Run: headless pygame with SDL's dummy video driver; simulated clock (each Clock.tick advances the game by its frame time, no real sleeping); random seed 0; keys injected as events and as key.get_pressed() state; no mouse input.
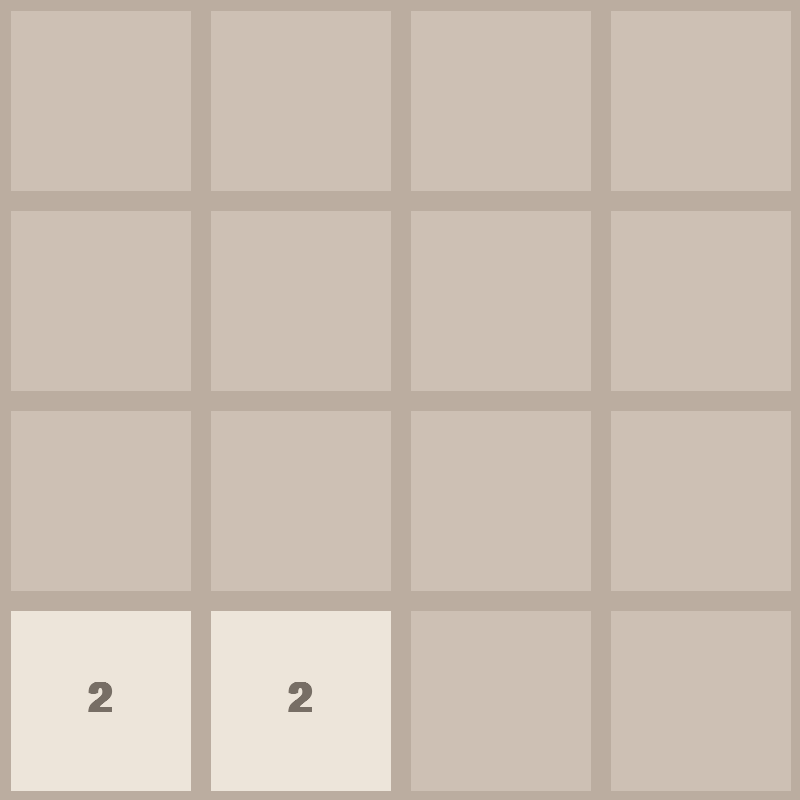
Frame 1 of 4 · flips 1–60 · no input
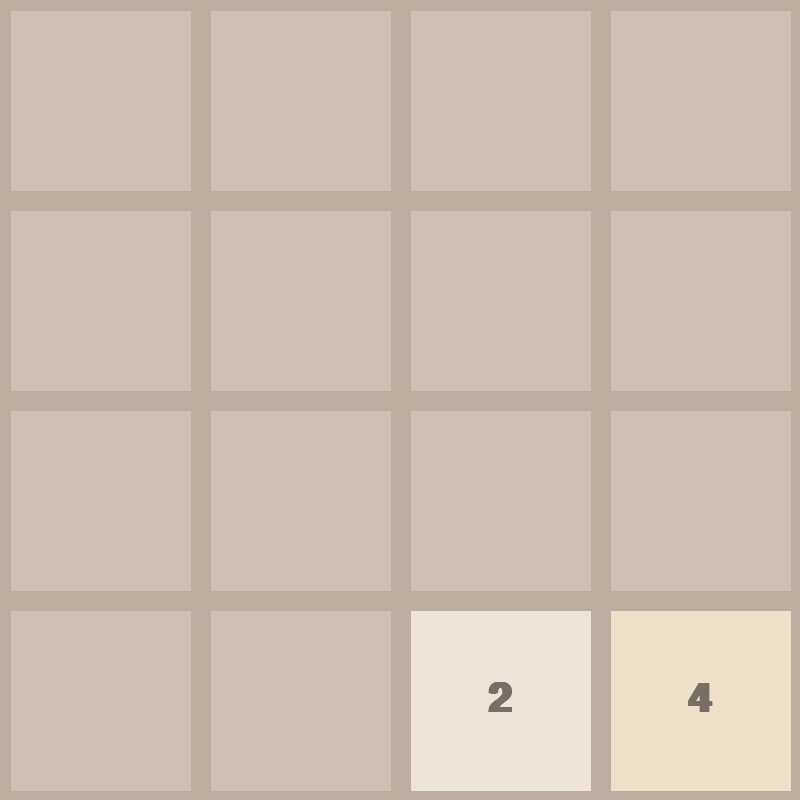
Frame 2 of 4 · flips 61–180 · tapped SPACE, RETURN · held RIGHT (→), D
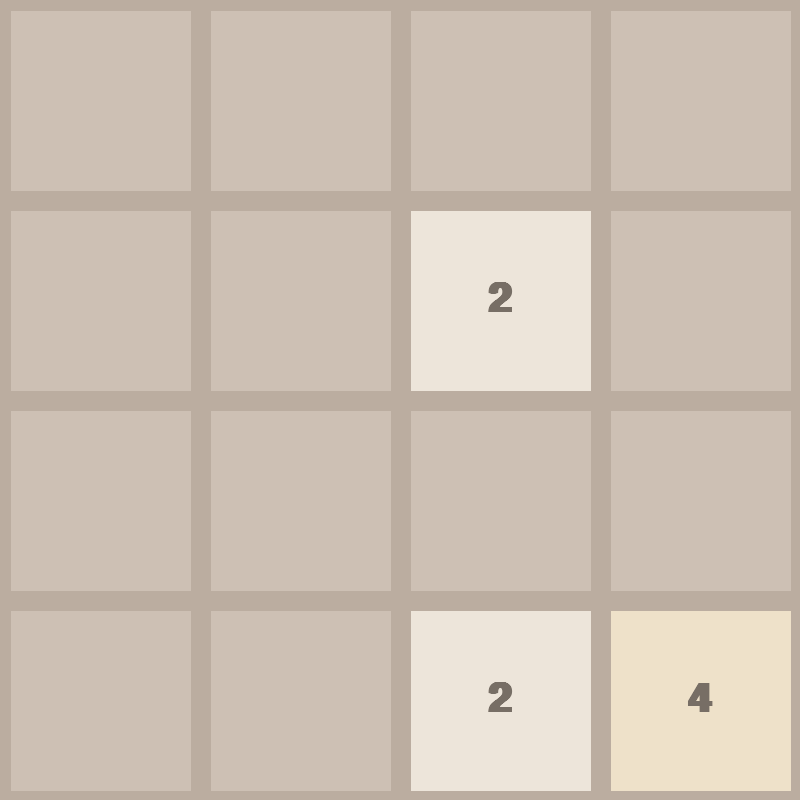
Frame 3 of 4 · flips 181–300 · held DOWN (↓), S
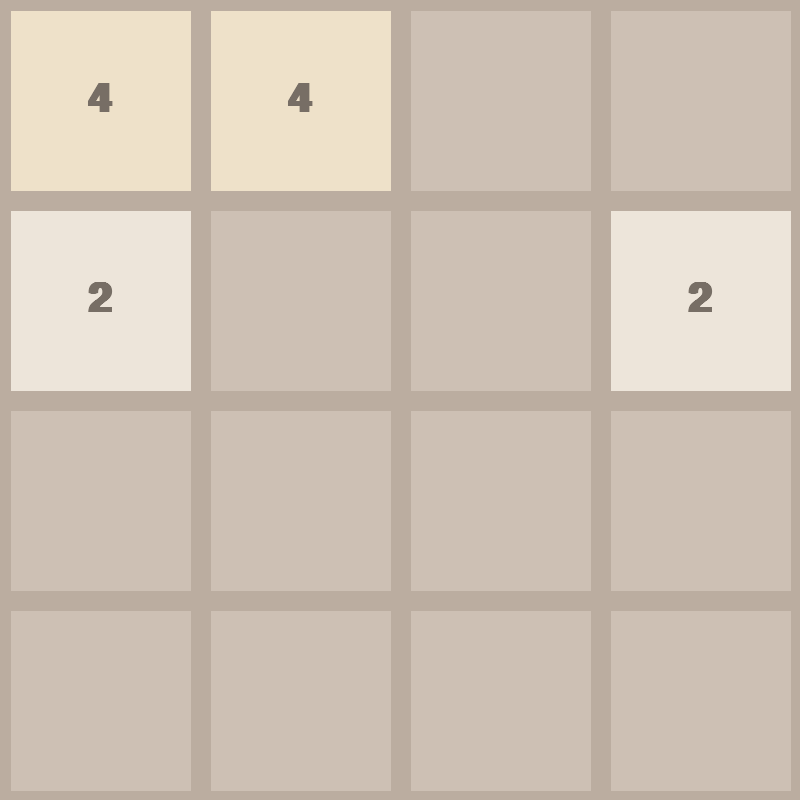
Frame 4 of 4 · flips 301–420 · held LEFT (←), A, UP (↑), W

The pygame program that drew these frames:

import pygame
import random

pygame.init()

GAME_COLORS = [
    (205, 192, 180),
    (187, 173, 160)
]

TILE_COLORS = [
    (237, 229, 218),
    (238, 225, 201),
    (243, 178, 122),
    (246, 150, 101),
    (247, 124, 95),
    (247, 95, 59),
    (237, 207, 114),
    (237, 204, 97),
    (237, 200, 80),
    (237, 197, 63),
    (237, 177, 46)
]

FONT_COLORS = [
    (119, 110, 101),
    (10, 10, 10)
]

width = 200
height = 200
thickness = int((width + height) * 0.05)
font = pygame.font.SysFont("consolas", 60, bold=True)


class Tile:
    def __init__(self, power):
        self.power = power

    def get_color(self):
        return TILE_COLORS[self.power - 1]


def draw_tiles(surface, tiles):
    row = 0
    for tile_rows in tiles:
        col = 0
        for tile in tile_rows:
            if tile is None:
                col += 1
                continue
            color = tile.get_color()
            if (tile.power < 3):
                font_color = FONT_COLORS[0]
            else:
                font_color = FONT_COLORS[1]
            pygame.draw.rect(
                surface, color,
                (col * width, row * height, width, height))
            text = font.render(str(2 ** tile.power), 1, font_color)
            surface.blit(
                text, (
                    col * width + (width / 2 - text.get_width() / 2),
                    row * height + (height / 2 - text.get_height() / 2),
                )
            )
            col += 1
        row += 1


def merge_tiles(tile1, tile2):
    tile1.power += 1
    return None


def move_tiles(surface, tiles, direction):
    match direction:
        case "left":
            for i in range(4):
                for j in range(4):
                    if tiles[i][j] is None:
                        continue
                    shift = 0
                    merge = False
                    while (shift < j):
                        if tiles[i][j - shift - 1] is None:
                            shift += 1
                            continue
                        elif (tiles[i][j - shift - 1].power
                              == tiles[i][j].power):
                            tiles[i][j] = merge_tiles(
                                tiles[i][j - shift - 1], tiles[i][j])
                            merge = True
                            break
                        else:
                            break
                    if merge is False and shift != 0:
                        tiles[i][j - shift] = tiles[i][j]
                        tiles[i][j] = None
        case "down":
            for j in range(3, -1, -1):
                for i in range(3, -1, -1):
                    if tiles[i][j] is None:
                        continue
                    shift = 0
                    merge = False
                    while (shift < 3 - i):
                        if tiles[i + shift + 1][j] is None:
                            shift += 1
                            continue
                        elif (tiles[i + shift + 1][j].power
                              == tiles[i][j].power):
                            tiles[i][j] = merge_tiles(
                                tiles[i + shift + 1][j], tiles[i][j])
                            merge = True
                            break
                        else:
                            break
                    if merge is False and shift != 0:
                        tiles[i + shift][j] = tiles[i][j]
                        tiles[i][j] = None
        case "up":
            for j in range(4):
                for i in range(4):
                    if tiles[i][j] is None:
                        continue
                    shift = 0
                    merge = False
                    while (shift < i):
                        if tiles[i - shift - 1][j] is None:
                            shift += 1
                            continue
                        elif (tiles[i - shift - 1][j].power
                              == tiles[i][j].power):
                            tiles[i][j] = merge_tiles(
                                tiles[i - shift - 1][j], tiles[i][j])
                            merge = True
                            break
                        else:
                            break
                    if merge is False and shift != 0:
                        tiles[i - shift][j] = tiles[i][j]
                        tiles[i][j] = None
        case "right":
            for i in range(3, -1, -1):
                for j in range(3, -1, -1):
                    if tiles[i][j] is None:
                        continue
                    shift = 0
                    merge = False
                    while (shift < 3 - j):
                        if tiles[i][j + shift + 1] is None:
                            shift += 1
                            continue
                        elif (tiles[i][j + shift + 1].power
                              == tiles[i][j].power):
                            tiles[i][j] = merge_tiles(
                                tiles[i][j + shift + 1], tiles[i][j])
                            merge = True
                            break
                        else:
                            break
                    if merge is False and shift != 0:
                        tiles[i][j + shift] = tiles[i][j]
                        tiles[i][j] = None


def generate_tile(tiles):
    empty = []
    for i, inner in enumerate(tiles):
        for j, element in enumerate(inner):
            if tiles[i][j] is None:
                empty.append([i, j])
    if empty != []:
        gen = random.choice(empty)
        tiles[gen[0]][gen[1]] = Tile(1)
        return True
    else:
        return False


def draw_grid(surface):
    for i in range(0, 5):
        pygame.draw.line(
            surface, GAME_COLORS[1],
            (0, i * height), (width * 4, i * height), thickness)

        for j in range(0, 5):
            pygame.draw.line(
                surface, GAME_COLORS[1],
                (j * width, 0), (j * width, height * 4), thickness)


def draw_all(surface, tiles):
    surface.fill(GAME_COLORS[0])

    draw_tiles(surface, tiles)
    draw_grid(surface)

    pygame.display.update()


def prevent_small_window(event, surface):
    window_width = pygame.display.get_window_size()[0]
    window_height = pygame.display.get_window_size()[1]

    if window_width < 400:
        window_width = 400
    if window_height < 400:
        window_height = 400
    if (window_width, window_height) != event.size:
        surface = pygame.display.set_mode(
            (window_width, window_height), pygame.RESIZABLE)
    return surface


def game_over_check(tiles):
    for i in range(4):
        for j in range(4):
            pass


def main():
    global width
    global height
    main_surface = pygame.display.set_mode(
        (800, 800), pygame.RESIZABLE)
    pygame.display.set_caption('2048')

    clock = pygame.time.Clock()

    # tiles = [[None] * 4, [None] * 4, [None] * 4, [None] * 4]
    tiles = [None] * 4
    for i in range(4):
        tiles[i] = [None] * 4

    generate_tile(tiles)
    generate_tile(tiles)

    tiles_full = False
    running = True
    while running:
        clock.tick(60)
        window_width = pygame.display.get_window_size()[0]
        window_height = pygame.display.get_window_size()[1]
        width = window_width // 4
        height = window_height // 4
        for event in pygame.event.get():
            if event.type == pygame.QUIT:
                running = False
                break

            elif event.type == pygame.VIDEORESIZE:
                main_surface = prevent_small_window(event, main_surface)

            if event.type == pygame.KEYDOWN:
                if event.key == pygame.K_LEFT:
                    move_tiles(main_surface, tiles, "left")
                    tiles_full = generate_tile(tiles)
                elif event.key == pygame.K_DOWN:
                    move_tiles(main_surface, tiles, "down")
                    tiles_full = generate_tile(tiles)
                elif event.key == pygame.K_UP:
                    move_tiles(main_surface, tiles, "up")
                    tiles_full = generate_tile(tiles)
                elif event.key == pygame.K_RIGHT:
                    move_tiles(main_surface, tiles, "right")
                    tiles_full = generate_tile(tiles)

        if tiles_full is True:
            game_over_check(tiles)

        draw_all(main_surface, tiles)

    pygame.quit()
    print(tiles)


if __name__ == "__main__":
    main()
